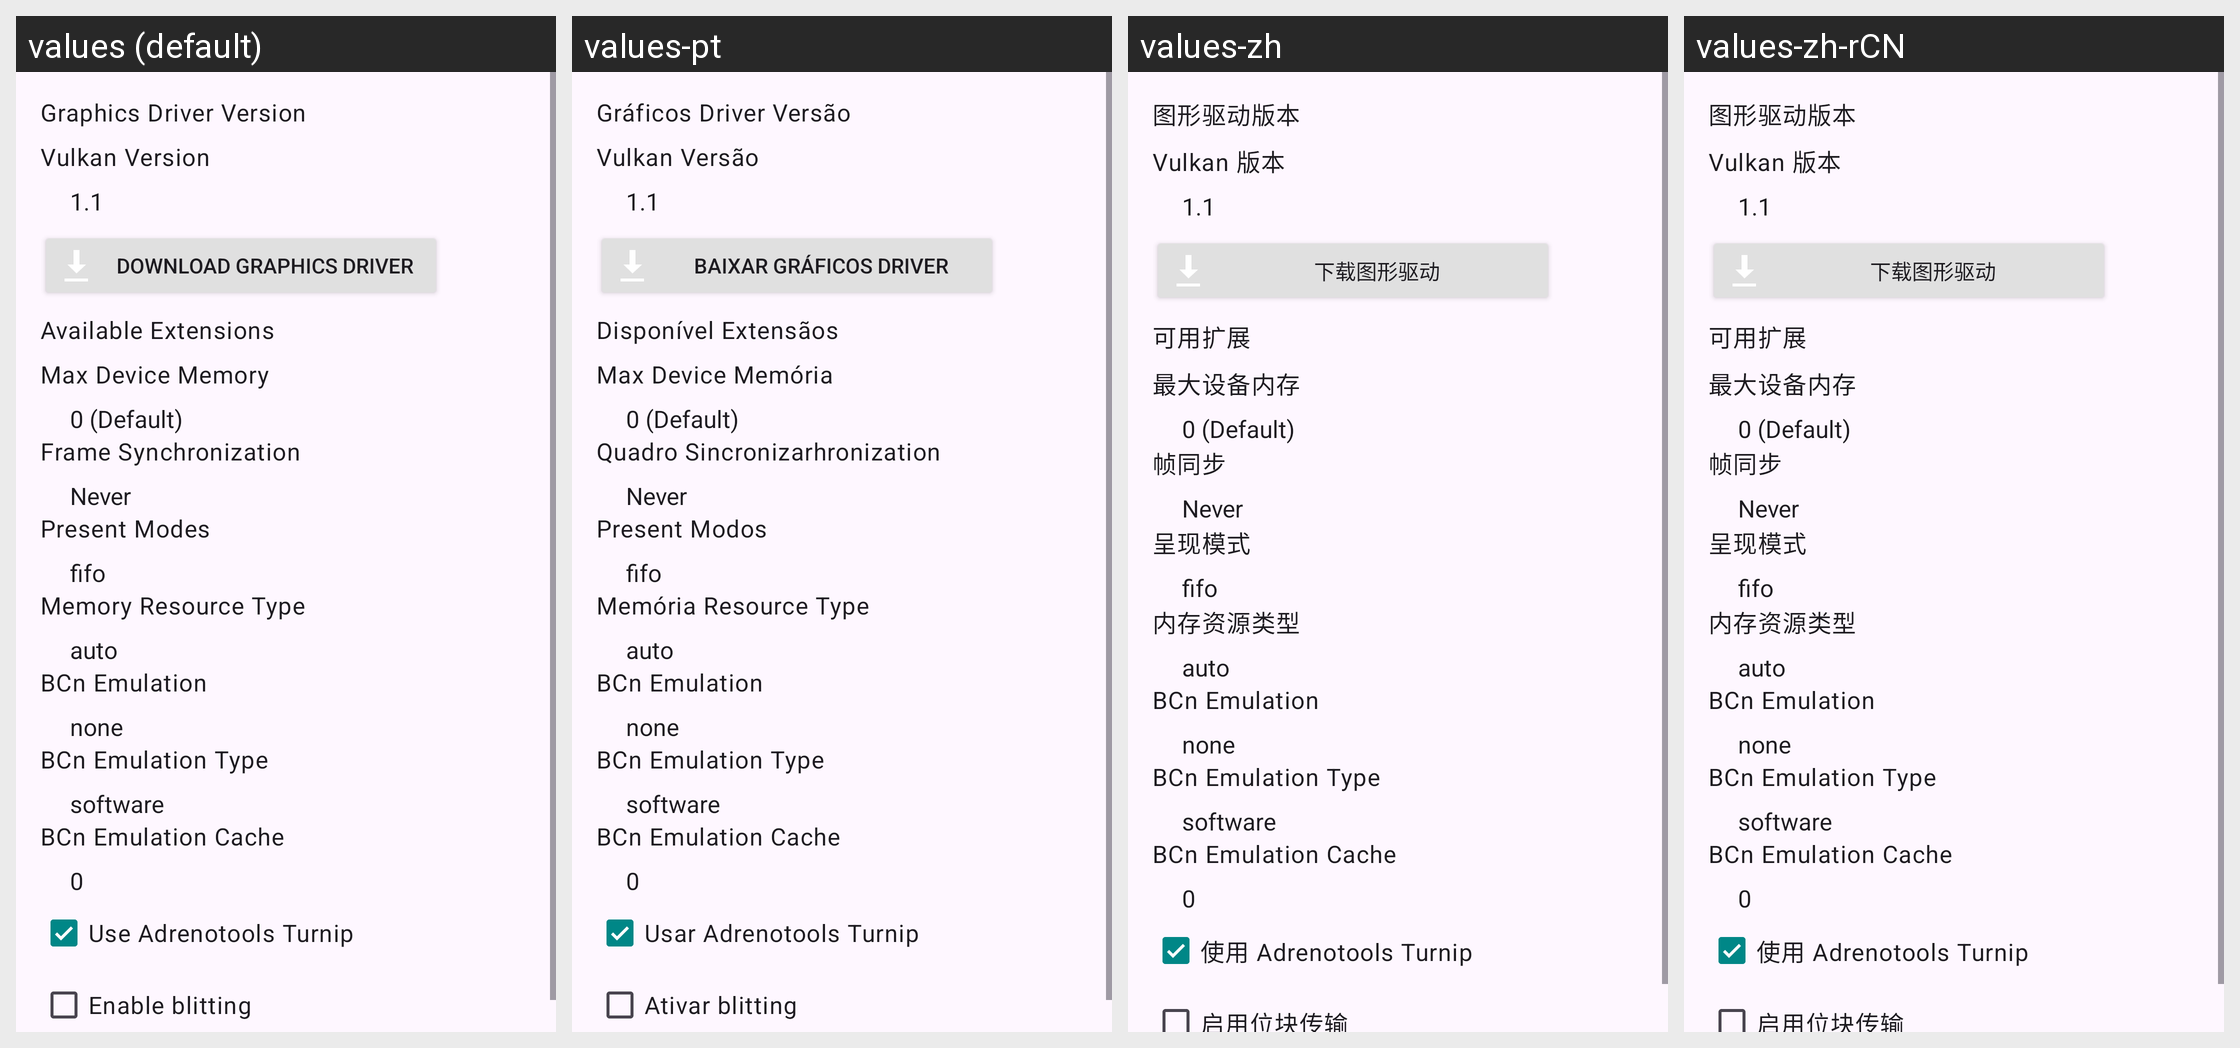

The same Android screen rendered under several of its app's locales, left to right. List the strings drawn on it with the default value and each locale's translation.
Android screen res/layout/graphics_driver_config_dialog.xml rendered under 4 locales, left to right: values (default), values-pt, values-zh, values-zh-rCN. Device: Nexus 5 (rendered at 1080×1920; each locale shown at half size, 540×960, under a caption strip naming it); theme AppTheme.
Other locales in the repository, not shown: values-ar, values-es, values-ja, values-pl, values-pt-rBR, values-ru.
Strings drawn on this screen, with the default value and each locale's value (text and hints the layout hard-codes, and strings that could not be matched under every locale, appear in the picture but are not listed):

graphics_driver_version
  values: Graphics Driver Version
  values-pt: Gráficos Driver Versão
  values-zh: 图形驱动版本
  values-zh-rCN: 图形驱动版本  [from values-zh]

graphics_driver_vulkan_version
  values: Vulkan Version
  values-pt: Vulkan Versão
  values-zh: Vulkan 版本
  values-zh-rCN: Vulkan 版本  [from values-zh]

download_graphics_driver
  values: Download Graphics Driver
  values-pt: Baixar Gráficos Driver
  values-zh: 下载图形驱动
  values-zh-rCN: 下载图形驱动  [from values-zh]

graphics_driver_available_extensions
  values: Available Extensions
  values-pt: Disponível Extensãos
  values-zh: 可用扩展
  values-zh-rCN: 可用扩展  [from values-zh]

graphics_driver_max_device_memory
  values: Max Device Memory
  values-pt: Max Device Memória
  values-zh: 最大设备内存
  values-zh-rCN: 最大设备内存  [from values-zh]

graphics_driver_frame_sync
  values: Frame Synchronization
  values-pt: Quadro Sincronizarhronization
  values-zh: 帧同步
  values-zh-rCN: 帧同步  [from values-zh]

graphics_driver_present_modes
  values: Present Modes
  values-pt: Present Modos
  values-zh: 呈现模式
  values-zh-rCN: 呈现模式  [from values-zh]

graphics_driver_resource_type
  values: Memory Resource Type
  values-pt: Memória Resource Type
  values-zh: 内存资源类型
  values-zh-rCN: 内存资源类型  [from values-zh]

graphics_driver_bcn_emulation
  values: BCn Emulation
  values-pt: BCn Emulation
  values-zh: BCn Emulation  [not translated; the default value is used]
  values-zh-rCN: BCn Emulation  [not translated; the default value is used]

graphics_driver_bcn_emulation_type
  values: BCn Emulation Type
  values-pt: BCn Emulation Type
  values-zh: BCn Emulation Type  [not translated; the default value is used]
  values-zh-rCN: BCn Emulation Type  [not translated; the default value is used]

graphics_driver_bcn_emulation_cache
  values: BCn Emulation Cache
  values-pt: BCn Emulation Cache
  values-zh: BCn Emulation Cache  [not translated; the default value is used]
  values-zh-rCN: BCn Emulation Cache  [not translated; the default value is used]

graphics_driver_adrenotools_turnip
  values: Use Adrenotools Turnip
  values-pt: Usar Adrenotools Turnip
  values-zh: 使用 Adrenotools Turnip
  values-zh-rCN: 使用 Adrenotools Turnip  [from values-zh]

graphics_driver_enable_blit
  values: Enable blitting
  values-pt: Ativar blitting
  values-zh: 启用位块传输
  values-zh-rCN: 启用位块传输  [from values-zh]
